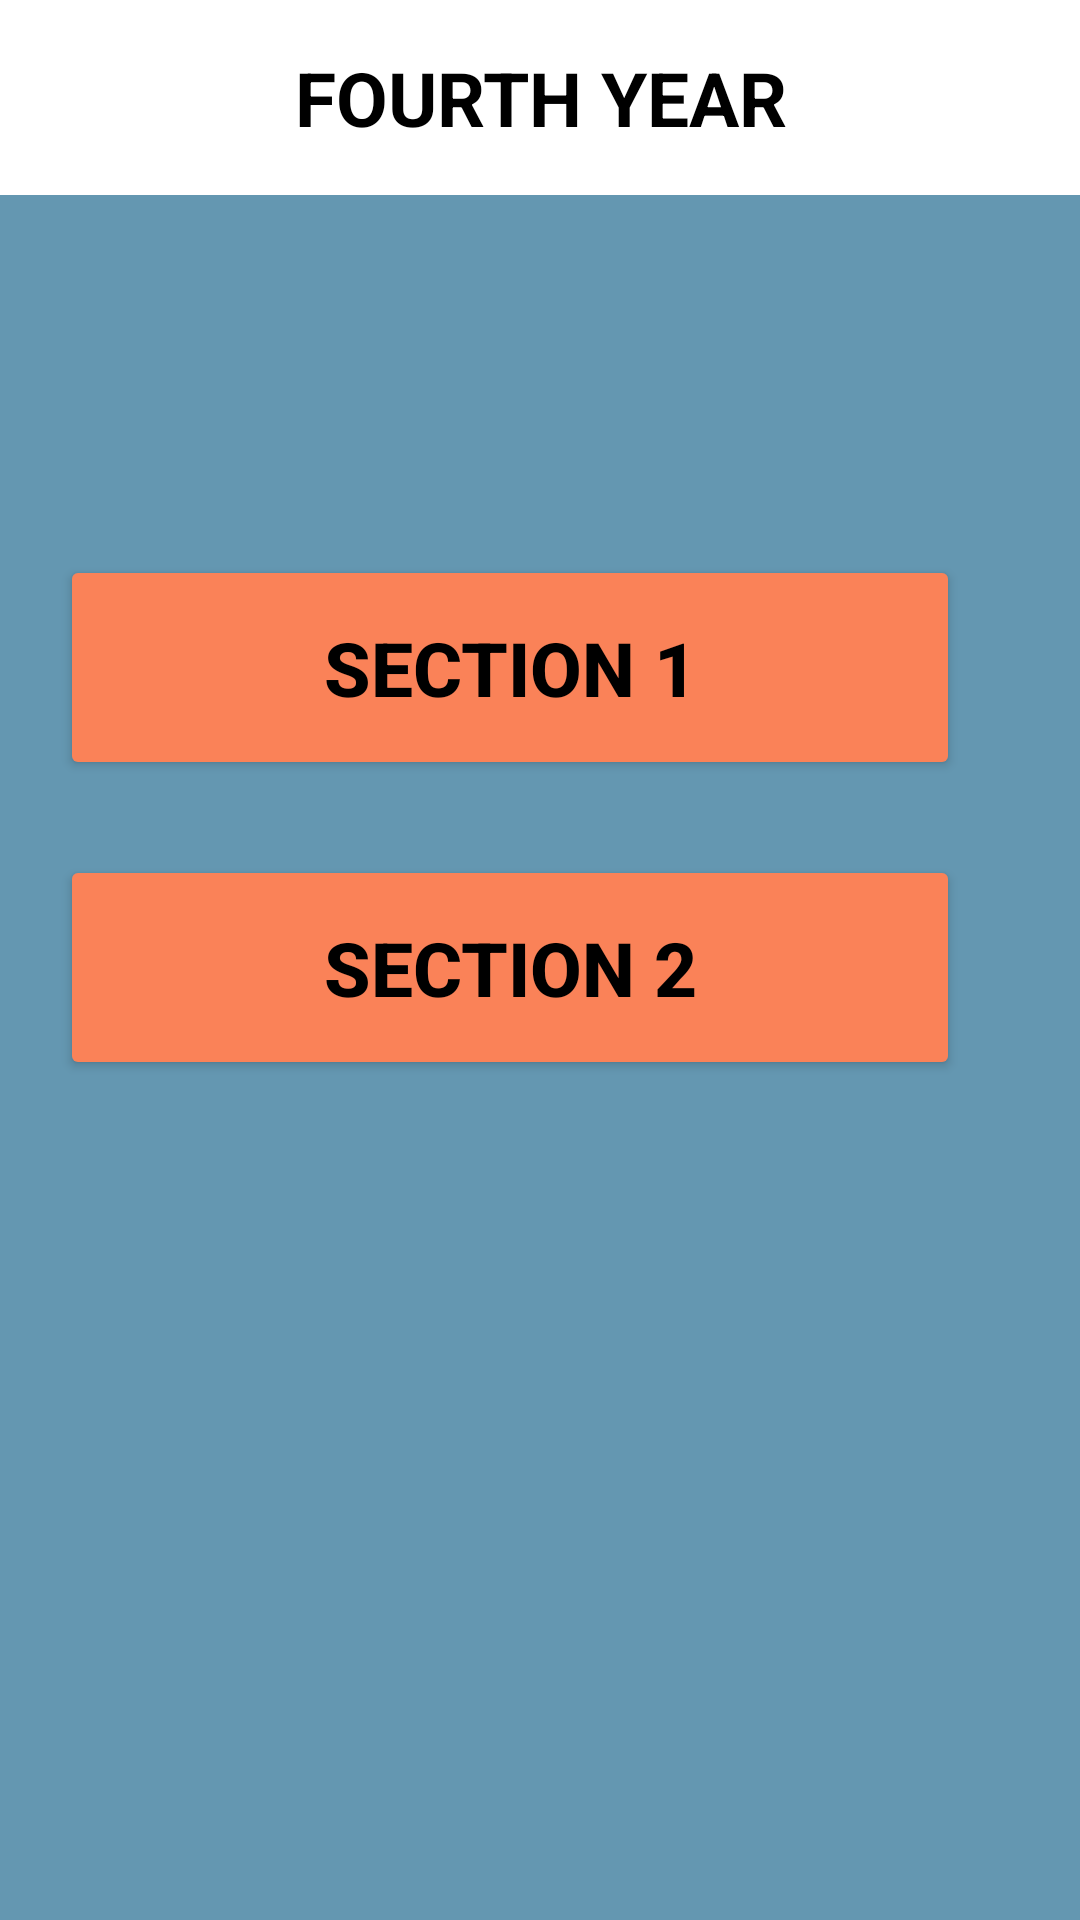

Write the Android layout XML for this screen, with the resource values it uses.
<!-- AndroidManifest.xml: application theme Theme.Hipo -->
<!-- res/layout/activity_fourthyear.xml -->
<?xml version="1.0" encoding="utf-8"?>
<LinearLayout xmlns:android="http://schemas.android.com/apk/res/android"
    xmlns:app="http://schemas.android.com/apk/res-auto"
    xmlns:tools="http://schemas.android.com/tools"
    android:layout_width="match_parent"
    android:layout_height="match_parent"
    android:background="#6497b1"
    android:orientation="vertical"
    tools:context=".fourthyear">

    <TextView
        android:layout_width="match_parent"
        android:layout_height="65sp"
        android:layout_gravity="center"
        android:text="FOURTH YEAR"
        android:textSize="25sp"
        android:textColor="@color/black"
        android:textStyle="bold"
        android:gravity="center"
        android:background="#FFFFFF"/>

    <Button
        android:onClick="fourthsec1"
        android:layout_width="300sp"
        android:layout_height="75sp"
        android:text="Section 1"
        android:textSize="25sp"
        android:layout_marginTop="120sp"
        android:textColor="@color/black"
        android:textStyle="bold"
        android:layout_marginLeft="20sp"
        android:backgroundTint="#FA8258"/>

    <Button
        android:onClick="fourthsec2"
        android:layout_width="300sp"
        android:layout_height="75sp"
        android:layout_marginLeft="20sp"
        android:text="Section 2"
        android:textSize="25sp"
        android:layout_marginTop="25sp"
        android:textColor="@color/black"
        android:textStyle="bold"
        android:backgroundTint="#FA8258"/>

</LinearLayout>
<!-- resources referenced by this layout -->
<resources>
  <style name="Theme.Hipo" parent="Theme.MaterialComponents.DayNight.DarkActionBar">
          
          <item name="colorPrimary">@color/purple_500</item>
          <item name="colorPrimaryVariant">@color/purple_700</item>
          <item name="colorOnPrimary">@color/white</item>
          
          <item name="colorSecondary">@color/teal_200</item>
          <item name="colorSecondaryVariant">@color/teal_700</item>
          <item name="colorOnSecondary">@color/black</item>
          
          <item name="android:statusBarColor" tools:targetApi="l">?attr/colorPrimaryVariant</item>
          
      </style>
  <!-- not gathered from this repository: default colours our renderer supplied (Android Studio template values) -->
  <color name="purple_500">#FF6200EE</color>
  <color name="purple_700">#FF3700B3</color>
  <color name="teal_200">#FF03DAC5</color>
  <color name="teal_700">#FF018786</color>
  <color name="black">#FF000000</color>
  <color name="white">#FFFFFFFF</color>
</resources>
